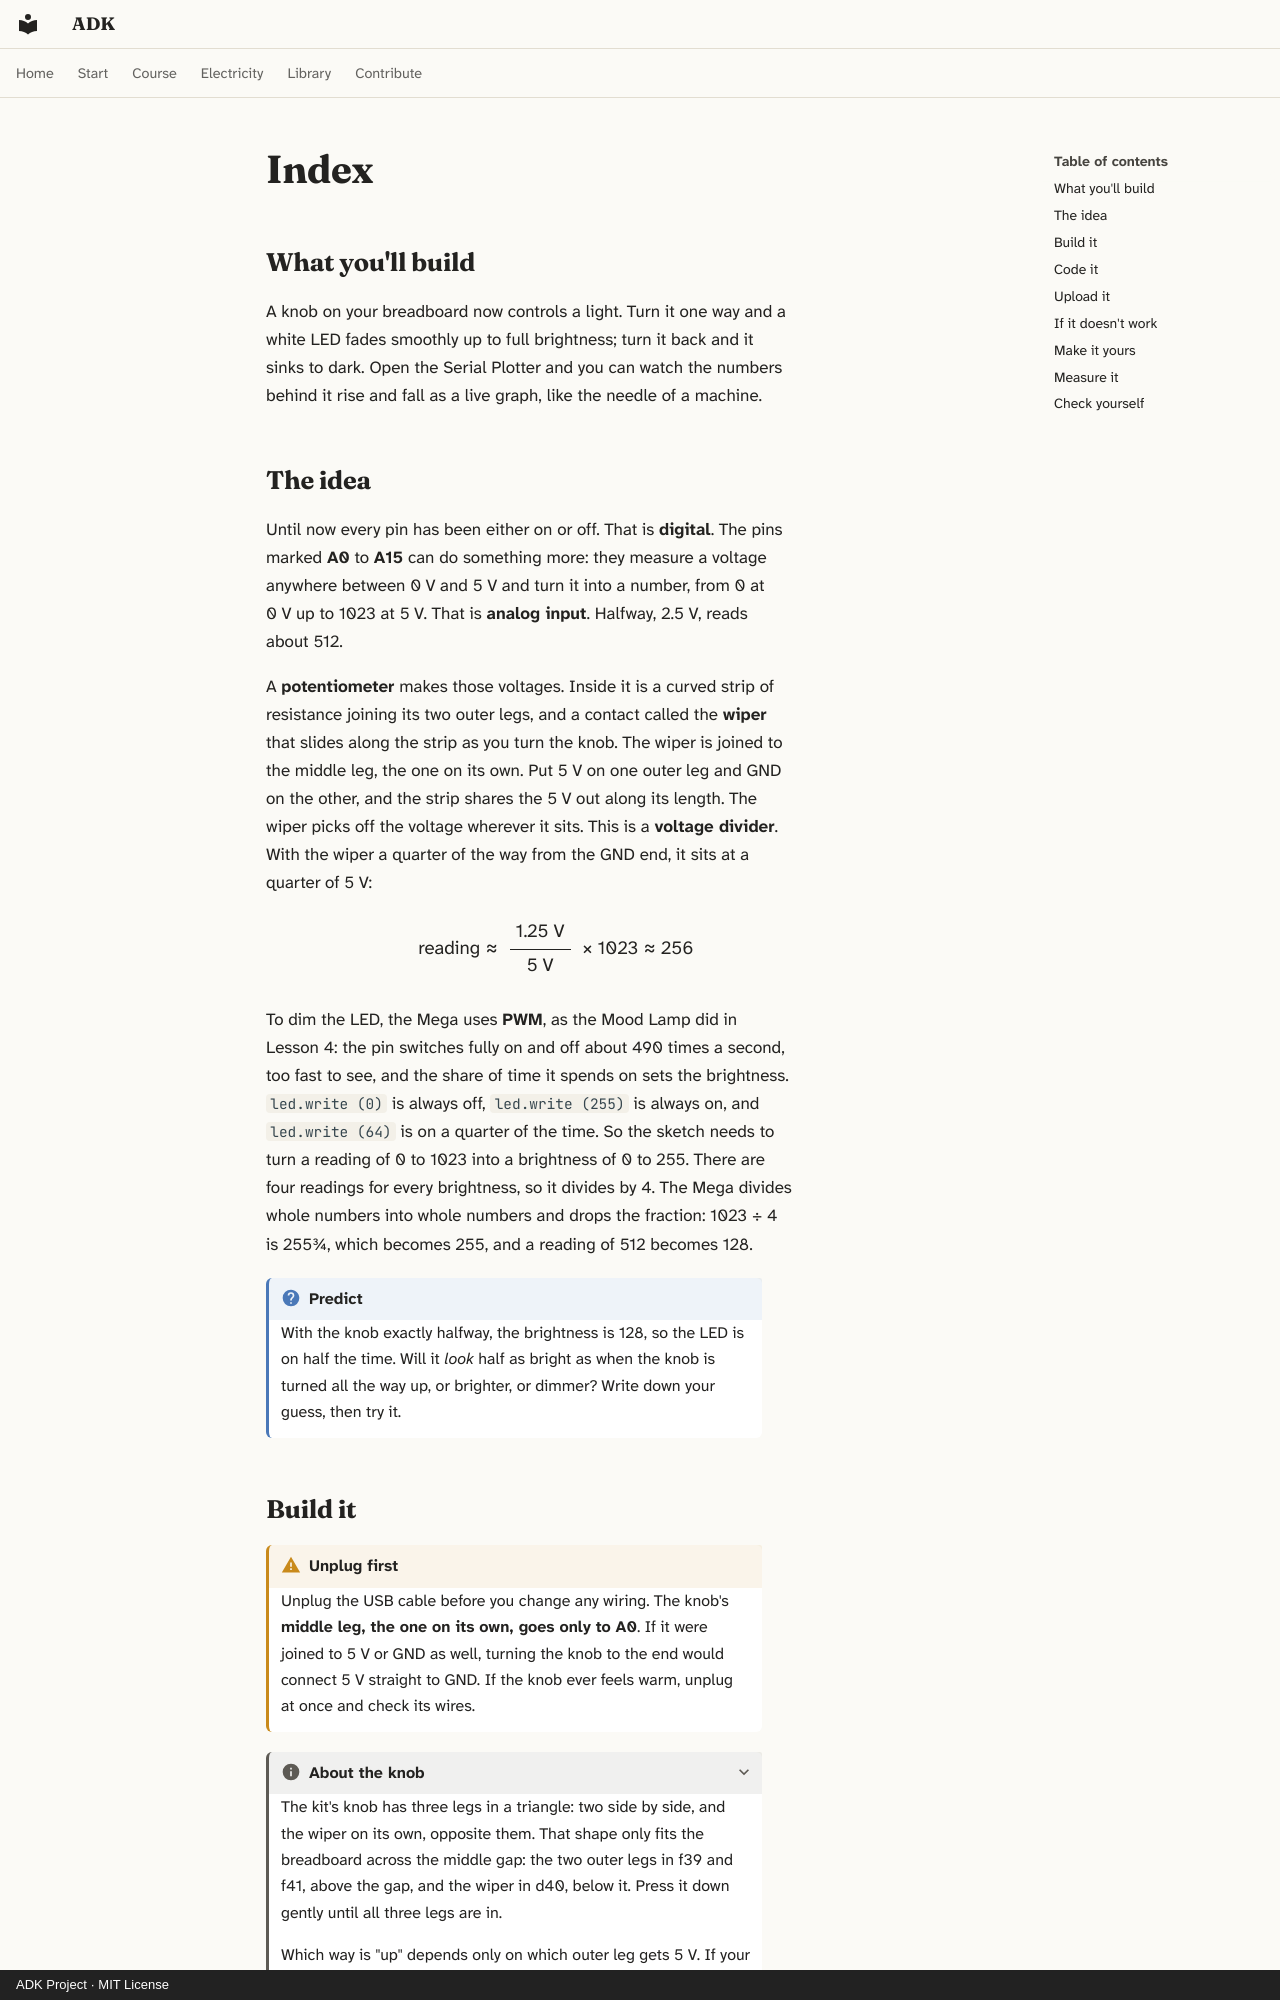

repository: spincyc/adk · page: lessons/007-dimmer/index.html · generator: mkdocs · copyright: ADK Project · MIT License

---
lesson: 7
promise: Turn a knob and watch an LED glide from dark to full brightness.
time: 45 minutes
level: 1
parts:
  - Arduino Mega 2560 and its USB cable
  - Breadboard
  - White LED
  - 220 Ω resistor (red, red, black, black, brown)
  - 10 kΩ potentiometer (the knob)
  - 8 jumper wires
ideas:
  - Analog input, read as a number from 0 to 1023
  - The potentiometer as a voltage divider
  - Scaling a reading to the range you need
  - Dimming with PWM, and the Serial Plotter
laws:
  - {law: ohms-law, section: build-it, for: "Works out the white LED's 8 mA through 220 Ω"}
  - {law: voltage-law, section: measure-it, for: "Adds the knob's two shares back to 5 V"}
  - {law: divider, section: the-idea, for: "Makes the knob's wiper voltage from 5 V"}
  - {law: power, section: build-it, for: "Warns a wiper joined to 5 V or GND heats"}
  - {law: forward-voltage, section: build-it, for: "Gives the white LED about 3.2 V"}
  - {law: pwm, section: measure-it, for: "Shows pin 3 averaging a quarter of 5 V"}
  - {law: sampling, section: the-idea, for: "Reads the knob's voltage as 0 to 1023"}
  - {law: serial, section: code-it, for: "Allows for each line's sending time at 9600 baud"}
---

## What you'll build

<!-- closeup -->

A knob on your breadboard now controls a light. Turn it one way and a white
LED fades smoothly up to full brightness; turn it back and it sinks to dark.
Open the Serial Plotter and you can watch the numbers behind it rise and fall
as a live graph, like the needle of a machine.

## The idea

Until now every pin has been either on or off. That is **digital**. The pins
marked **A0** to **A15** can do something more: they measure a voltage
anywhere between 0 V and 5 V and turn it into a number, from 0 at 0 V up to
1023 at 5 V. That is **analog input**. Halfway, 2.5 V, reads about 512.

A **potentiometer** makes those voltages. Inside it is a curved strip of
resistance joining its two outer legs, and a contact called the **wiper**
that slides along the strip as you turn the knob. The wiper is joined to
the middle leg, the one on its own. Put 5 V on one outer leg and GND on the
other, and the strip shares the 5 V out along its length. The wiper picks
off the voltage wherever it sits. This is a **voltage divider**. With the
wiper a quarter of the way from the GND end, it sits at a quarter of 5 V:

<p class="formula">reading ≈ <span class="fraction"><span>1.25 V</span><span>5 V</span></span> × 1023 ≈ 256</p>

To dim the LED, the Mega uses **PWM**, as the Mood Lamp did in Lesson 4: the
pin switches fully on and off about 490 times a second, too fast to see, and
the share of time it spends on sets the brightness. `led.write (0)` is always
off, `led.write (255)` is always on, and `led.write (64)` is on a quarter of
the time. So the sketch needs to turn a reading of 0 to 1023 into a
brightness of 0 to 255. There are four readings for every brightness, so it
divides by 4. The Mega divides whole numbers into whole numbers and drops
the fraction: 1023 ÷ 4 is 255¾, which becomes 255, and a reading of 512
becomes 128.

!!! question "Predict"
    With the knob exactly halfway, the brightness is 128, so the LED is on
    half the time. Will it *look* half as bright as when the knob is turned
    all the way up, or brighter, or dimmer? Write down your guess, then try it.
